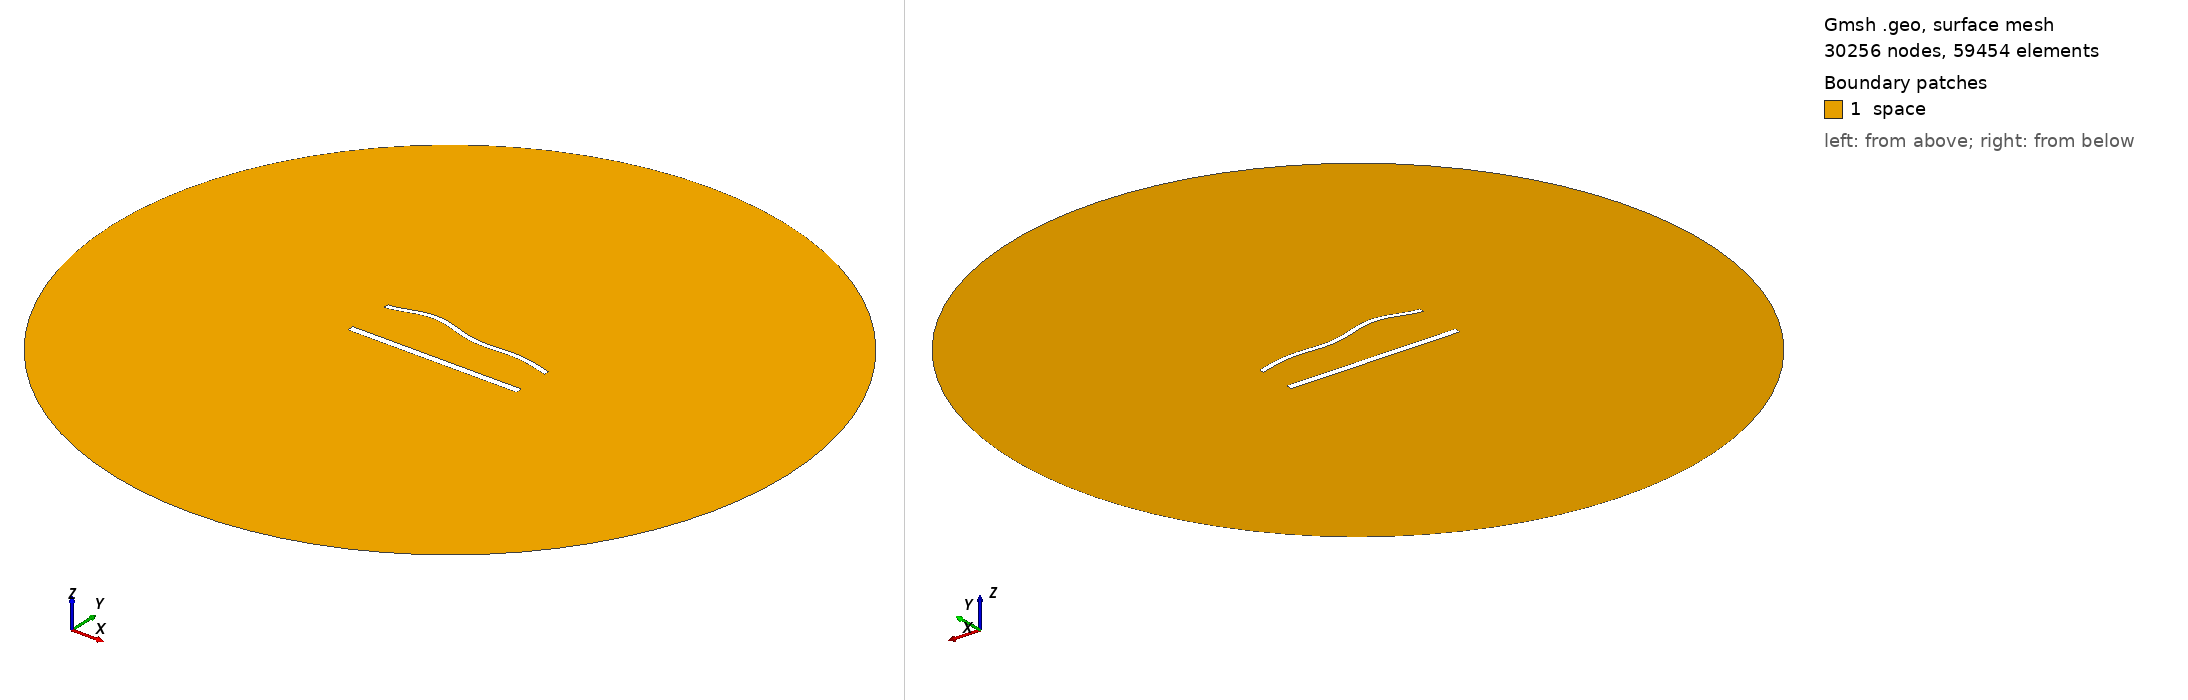

Gmsh geometry script, surface-meshed: 30256 nodes, 59454 surface elements. Boundary patches (legend numbers): 1 space. Left view from above one corner, right view from below the opposite corner. Legend entries are the model's physical surfaces. The drawing asked Gmsh for element sizes between 1% and 20% of the model's largest extent; the script's own settings can give other sizes.

=== 1485.geo (drawn) ===
//---------------------------------------
// Geometry kernel
//---------------------------------------

SetFactory("OpenCASCADE");



//---------------------------------------
// Parameters of the geometry
//---------------------------------------

// Overetch of the upper plate
overetch = 0.375;

// Distance between the plates
distance = 27.5;

// Discretization over the x axis (for the deformation)
nx = 50; 

// Length of the plate
L = 100 - overetch; 

// Number of modes
n = 4; 

// 1st mode coefficient
coeff(1) = -1.5;
beta(1) = 0.596864 * 3.1415926535 / L;

// 2nd mode coefficient
coeff(2) = 1.5;
beta(2) = 1.49418 * 3.1415926535 / L;

// 3rd mode coefficient
coeff(3) = 1.5;
beta(3) = 2.50025 * 3.1415926535 / L;

// 4th mode coefficient
coeff(4) = 1.5;
beta(4) = 3.49999 * 3.1415926535 / L;



//---------------------------------------
// Upper plate (deformed rectangle)
//---------------------------------------

// Coordiantes of the upper plate
xmin = -50;
xmax = 50 - overetch;

// Height of the upper plate
yheight = 4 - 2 * overetch;

// Indexes of the points
UpperID[] = {};
LowerID[] = {};
LeftID[] = {};
RightID[] = {};

// Point index
p = 1;

// Horizontal edges
For i In {1:nx}
    x = xmin + (i-1)*(xmax - xmin)/(nx-1);

    y_bottom = distance / 2 + overetch;
    For j In {1:n}
        C = (Cosh(beta(j)*L) + Cos(beta(j)*L)) / (Sinh(beta(j)*L) + Sin(beta(j)*L));
        y_bottom  = y_bottom + coeff(j) * (Cosh(beta(j)*(x+50)) - Cos(beta(j)*(x+50)) - C * (Sinh(beta(j)*(x+50)) - Sin(beta(j)*(x+50))));
    EndFor

    y_top = y_bottom + yheight;

    Point(p) = {x, y_top, 0, 1.0};
    UpperID[i] = p;
    p = p + 1;

    Point(p) = {x, y_bottom, 0, 1.0};
    LowerID[i] = p;
    p = p + 1;
EndFor

// Create point lists
UpperPts[] = {}; LowerPts[] = {};
For i In {1:nx}
  UpperPts[] += {UpperID[i]};
  LowerPts[] += {LowerID[i]};
EndFor

// Build splines
Spline(1) = {UpperPts[]};
Spline(2) = {LowerPts[]};
Line(3) = {LowerPts[nx-1], UpperPts[nx-1]};
Line(4) = {LowerPts[0], UpperPts[0]};

// Build the plane surface
Curve Loop(1) = {2, 3, -1, -4};
Plane Surface(1) = {1};



//---------------------------------------
// Lower plate (rectangle)
//---------------------------------------

// Vertices
Point(1001) = {-50, -distance/2, 0, 1.0};
Point(1002) = { 50, -distance/2, 0, 1.0};
Point(1003) = { 50,  -distance/2 + 4, 0, 1.0};
Point(1004) = {-50,  -distance/2 + 4, 0, 1.0};

// Edges
Line(5) = {1001, 1002};
Line(6) = {1002, 1003};
Line(7) = {1003, 1004};
Line(8) = {1004, 1001};

// Plane surface
Line Loop(2) = {5, 6, 7, 8};
Plane Surface(2) = {2}; 



//---------------------------------------
// Outer (fictious) boundary
//---------------------------------------

// Points
Point(1005) = {0, 0, 0};       // Center
Point(1006) = {200, 0, 0};     // Start point
Point(1007) = {0, 200, 0};     // 90 degrees
Point(1008) = {-200, 0, 0};    // 180 degrees
Point(1009) = {0, -200, 0};    // 270 degrees

// Circle arcs (each needs start, center, end)
Circle(9) = {1006, 1005, 1007};
Circle(10) = {1007, 1005, 1008};
Circle(11) = {1008, 1005, 1009};
Circle(12) = {1009, 1005, 1006};

// Plane surface for the entire domain
Curve Loop(3) = {9, 10, 11, 12};
Surface(3) = {3};

// Subtract the plates from the whole domain to obtain the actual domain where we want to solve the equations
BooleanDifference{ Surface{3}; Delete; }{ Surface{1}; Surface{2}; Delete; }




//---------------------------------------
// Transfinite Lines/Curves
//---------------------------------------

// Set the number of points on the boundaries
r = 6;
d = 0.15;

// Plates
Transfinite Curve {1} = 50*r/4 Using Progression 1;
Transfinite Line {2} = 50*r Using Progression 1;
Transfinite Curve {3, 4} = 2*r Using Progression 1+d;
Transfinite Line {5} = 50*r/4 Using Progression 1;
Transfinite Line {7} = 50*r Using Progression 1;
Transfinite Line {6} = 2*r Using Progression 1-d;
Transfinite Line {8} = 2*r Using Progression 1+d;

// Outer boundary
Transfinite Line {9, 10, 11, 12} = 20 Using Progression 1;



//---------------------------------------
// Physical groups
//---------------------------------------                

// Physical curves (boundaries)
Physical Line("force_segment", 10) = {2};
Physical Line("upper_plate", 11) = {1, 3, 4};
Physical Line("lower_plate", 12) = {5, 6, 7, 8};
Physical Line("boundary", 20) = {9, 10, 11, 12};

// Physical Surfaces
Physical Surface("space", 30) = {3};



//---------------------------------------
// 6. Generate the Mesh
//---------------------------------------

// 2D mesh generation
Mesh 2;
